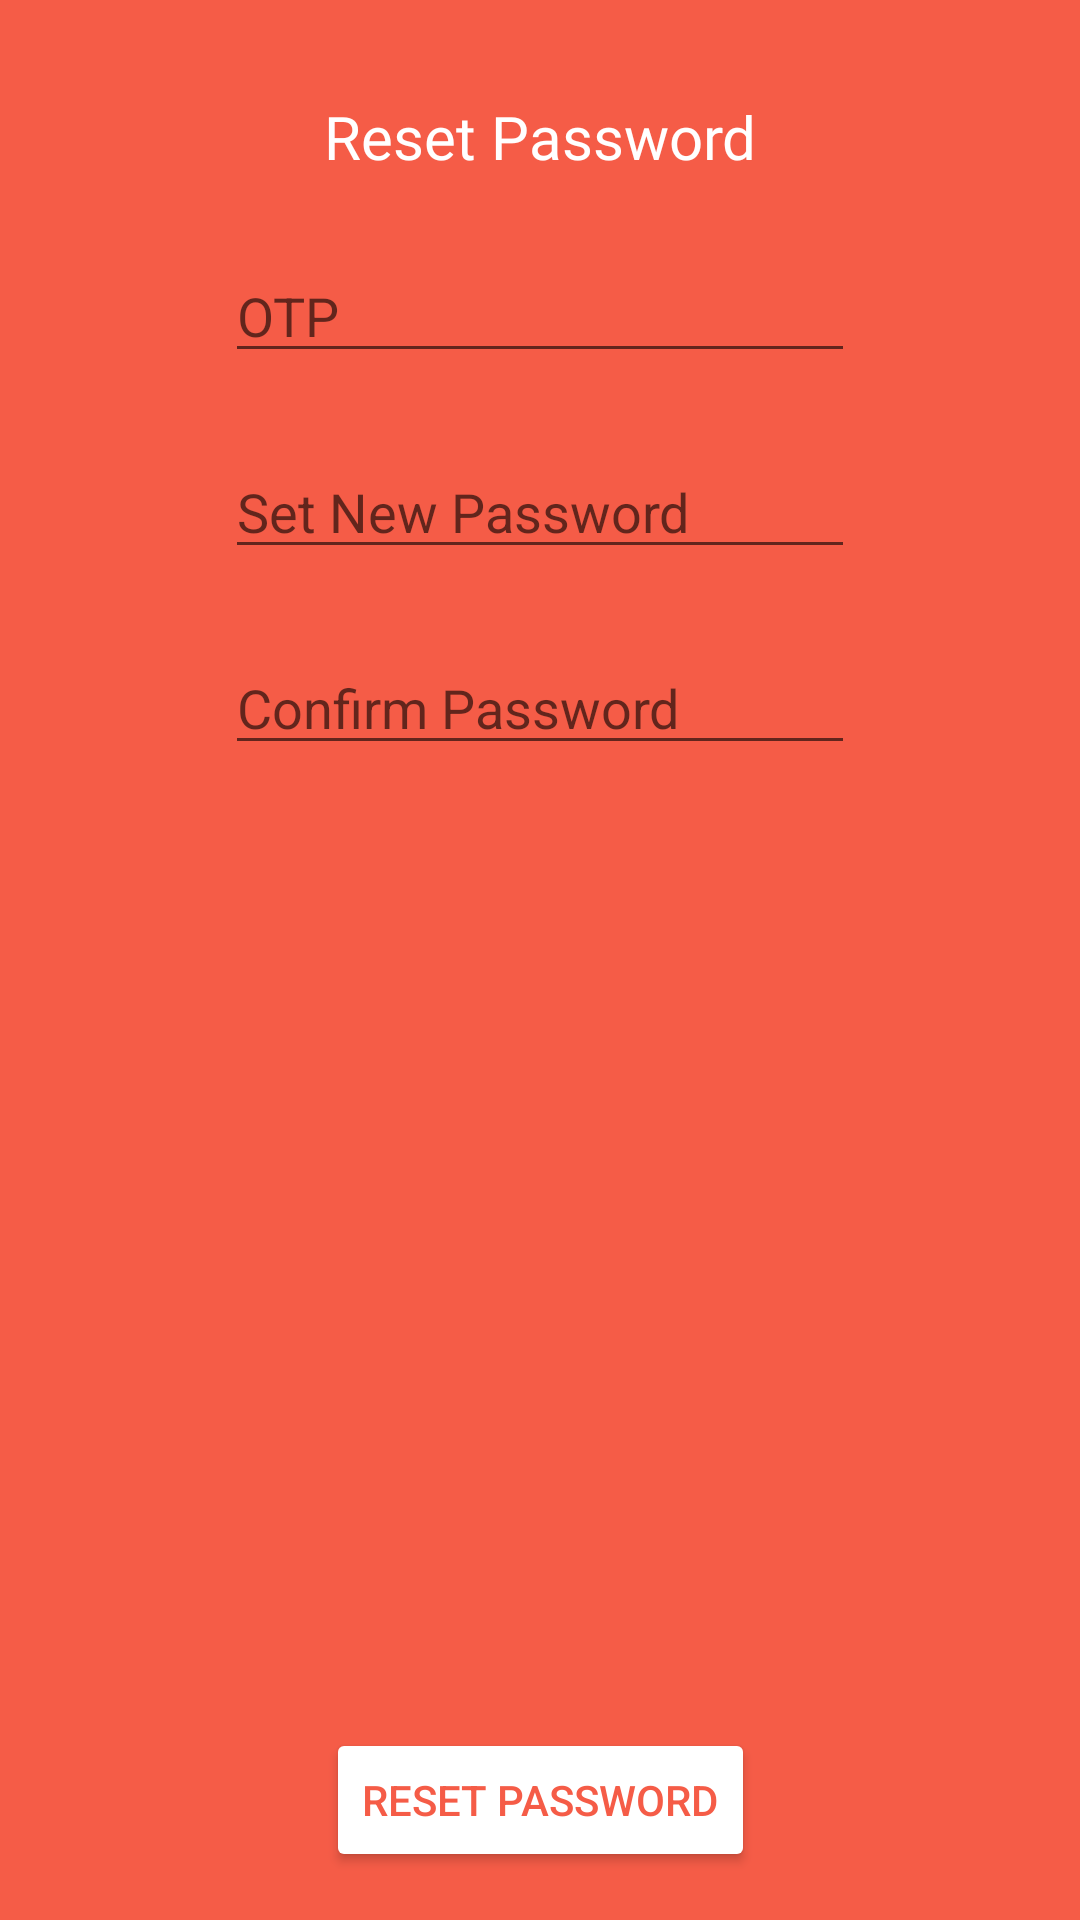

The Android layout XML behind this screen, and the referenced resources:
<!-- AndroidManifest.xml: application theme Theme.FoodBunny -->
<!-- res/layout/activity_set_password.xml -->
<?xml version="1.0" encoding="utf-8"?>
<androidx.constraintlayout.widget.ConstraintLayout xmlns:android="http://schemas.android.com/apk/res/android"
    xmlns:app="http://schemas.android.com/apk/res-auto"
    xmlns:tools="http://schemas.android.com/tools"
    android:layout_width="match_parent"
    android:layout_height="match_parent"
    android:background="@color/app_orange"
    tools:context=".activity.SetPasswordActivity">

    <Button
        android:id="@+id/set_password_btn"
        android:layout_width="wrap_content"
        android:layout_height="wrap_content"
        android:layout_marginBottom="16dp"
        android:text="Reset Password"
        android:textColor="@color/app_orange"
        app:backgroundTint="@color/white"
        app:layout_constraintBottom_toBottomOf="parent"
        app:layout_constraintEnd_toEndOf="parent"
        app:layout_constraintStart_toStartOf="parent" />

    <TextView
        android:id="@+id/textView12"
        android:layout_width="wrap_content"
        android:layout_height="wrap_content"
        android:layout_marginTop="32dp"
        android:fontFamily="@font/baloo"
        android:text="Reset Password"
        android:textColor="@color/white"
        android:textSize="20sp"
        app:layout_constraintEnd_toEndOf="parent"
        app:layout_constraintStart_toStartOf="parent"
        app:layout_constraintTop_toTopOf="parent" />

    <EditText
        android:id="@+id/set_password_otp"
        android:layout_width="wrap_content"
        android:layout_height="wrap_content"
        android:layout_marginTop="24dp"
        android:ems="10"
        android:hint="OTP"
        android:inputType="textPersonName|numberPassword"
        app:layout_constraintEnd_toEndOf="parent"
        app:layout_constraintStart_toStartOf="parent"
        app:layout_constraintTop_toBottomOf="@+id/textView12" />

    <EditText
        android:id="@+id/set_password"
        android:layout_width="wrap_content"
        android:layout_height="wrap_content"
        android:layout_marginTop="24dp"
        android:ems="10"
        android:hint="Set New Password"
        android:inputType="textPassword"
        app:layout_constraintEnd_toEndOf="parent"
        app:layout_constraintStart_toStartOf="parent"
        app:layout_constraintTop_toBottomOf="@+id/set_password_otp" />

    <EditText
        android:id="@+id/set_password_confirm"
        android:layout_width="wrap_content"
        android:layout_height="wrap_content"
        android:layout_marginTop="24dp"
        android:ems="10"
        android:hint="Confirm Password"
        android:inputType="textPassword"
        app:layout_constraintEnd_toEndOf="parent"
        app:layout_constraintStart_toStartOf="parent"
        app:layout_constraintTop_toBottomOf="@+id/set_password" />
</androidx.constraintlayout.widget.ConstraintLayout>
<!-- resources referenced by this layout -->
<resources>
  <color name="app_orange">#F55C47</color>
  <color name="white">#FFFFFFFF</color>
  <style name="Theme.FoodBunny" parent="Theme.MaterialComponents.DayNight.DarkActionBar">
          
          <item name="colorPrimary">@color/app_orange</item>
          <item name="colorPrimaryVariant">@color/app_orange</item>
          <item name="colorOnPrimary">@color/white</item>
          
          <item name="colorSecondary">@color/teal_200</item>
          <item name="colorSecondaryVariant">@color/teal_700</item>
          <item name="colorOnSecondary">@color/black</item>
          
          <item name="android:statusBarColor" tools:targetApi="l">?attr/colorPrimaryVariant</item>
          
      </style>
  <color name="teal_200">#FF03DAC5</color>
  <color name="teal_700">#FF018786</color>
  <color name="black">#FF000000</color>
</resources>
